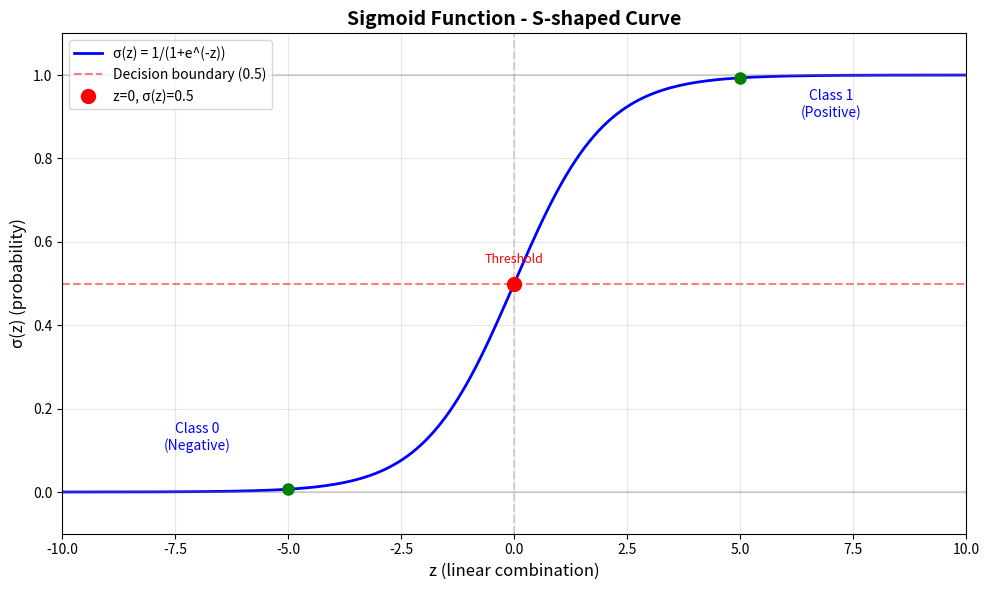

Write the Python code that produced this figure.
import numpy as np
import matplotlib.pyplot as plt

# Generate z values
z = np.linspace(-10, 10, 200)

# Calculate sigmoid
sigmoid = 1 / (1 + np.exp(-z))

# Create plot
plt.figure(figsize=(10, 6))
plt.plot(z, sigmoid, 'b-', linewidth=2, label='σ(z) = 1/(1+e^(-z))')

# Add reference lines
plt.axhline(y=0.5, color='r', linestyle='--', alpha=0.5, label='Decision boundary (0.5)')
plt.axvline(x=0, color='gray', linestyle='--', alpha=0.3)
plt.axhline(y=0, color='gray', linestyle='-', alpha=0.3)
plt.axhline(y=1, color='gray', linestyle='-', alpha=0.3)

# Mark key points
plt.plot(0, 0.5, 'ro', markersize=10, label='z=0, σ(z)=0.5')
plt.plot(-5, 1/(1+np.exp(5)), 'go', markersize=8)
plt.plot(5, 1/(1+np.exp(-5)), 'go', markersize=8)

# Labels and formatting
plt.xlabel('z (linear combination)', fontsize=12)
plt.ylabel('σ(z) (probability)', fontsize=12)
plt.title('Sigmoid Function - S-shaped Curve', fontsize=14, fontweight='bold')
plt.grid(True, alpha=0.3)
plt.legend(fontsize=10)
plt.ylim(-0.1, 1.1)
plt.xlim(-10, 10)

# Add annotations
plt.text(-7, 0.1, 'Class 0\n(Negative)', fontsize=10, ha='center', color='blue')
plt.text(7, 0.9, 'Class 1\n(Positive)', fontsize=10, ha='center', color='blue')
plt.text(0, 0.55, 'Threshold', fontsize=9, ha='center', color='red')

plt.tight_layout()
plt.savefig('sigmoid_curve.png', dpi=300, bbox_inches='tight')
print("Sigmoid graph saved as 'sigmoid_curve.png'")
plt.close()
